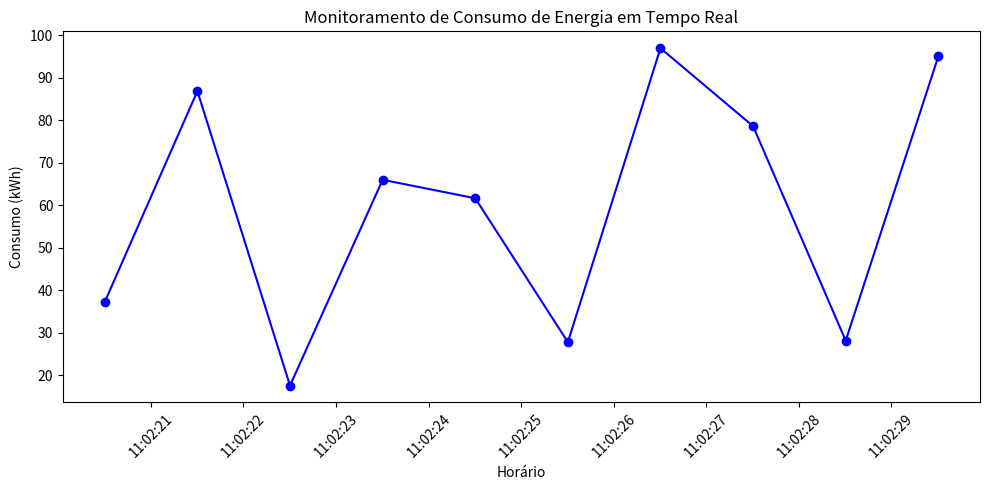

The matplotlib source for this figure:
# Importar bibliotecas necessárias
import time
import random  # Para simulação de dados reais de sensores
import matplotlib.pyplot as plt
import pandas as pd

# Função para simular a leitura de um sensor de consumo de energia
def ler_sensor_energia():
    # Simula o consumo em kWh
    return round(random.uniform(10.0, 100.0), 2)

# Lista para armazenar os dados de consumo
dados_consumo = []
timestamps = []

# Coleta de dados em um intervalo de 10 minutos (simulado)
for i in range(10):
    consumo = ler_sensor_energia()
    timestamp = pd.Timestamp.now()

    dados_consumo.append(consumo)
    timestamps.append(timestamp)

    print(f"{timestamp}: Consumo de energia: {consumo} kWh")

    # Simula um intervalo de 1 segundo entre as leituras para teste
    time.sleep(1)

# Criar um DataFrame para facilitar a análise
df_consumo = pd.DataFrame({
    'Timestamp': timestamps,
    'Consumo (kWh)': dados_consumo
})

# Plotar os dados coletados
plt.figure(figsize=(10, 5))
plt.plot(df_consumo['Timestamp'], df_consumo['Consumo (kWh)'], marker='o', linestyle='-', color='b')
plt.title('Monitoramento de Consumo de Energia em Tempo Real')
plt.xlabel('Horário')
plt.ylabel('Consumo (kWh)')
plt.xticks(rotation=45)
plt.tight_layout()
plt.show()

# Salvando os dados em um arquivo CSV para análise futura
df_consumo.to_csv('consumo_energia.csv', index=False)
